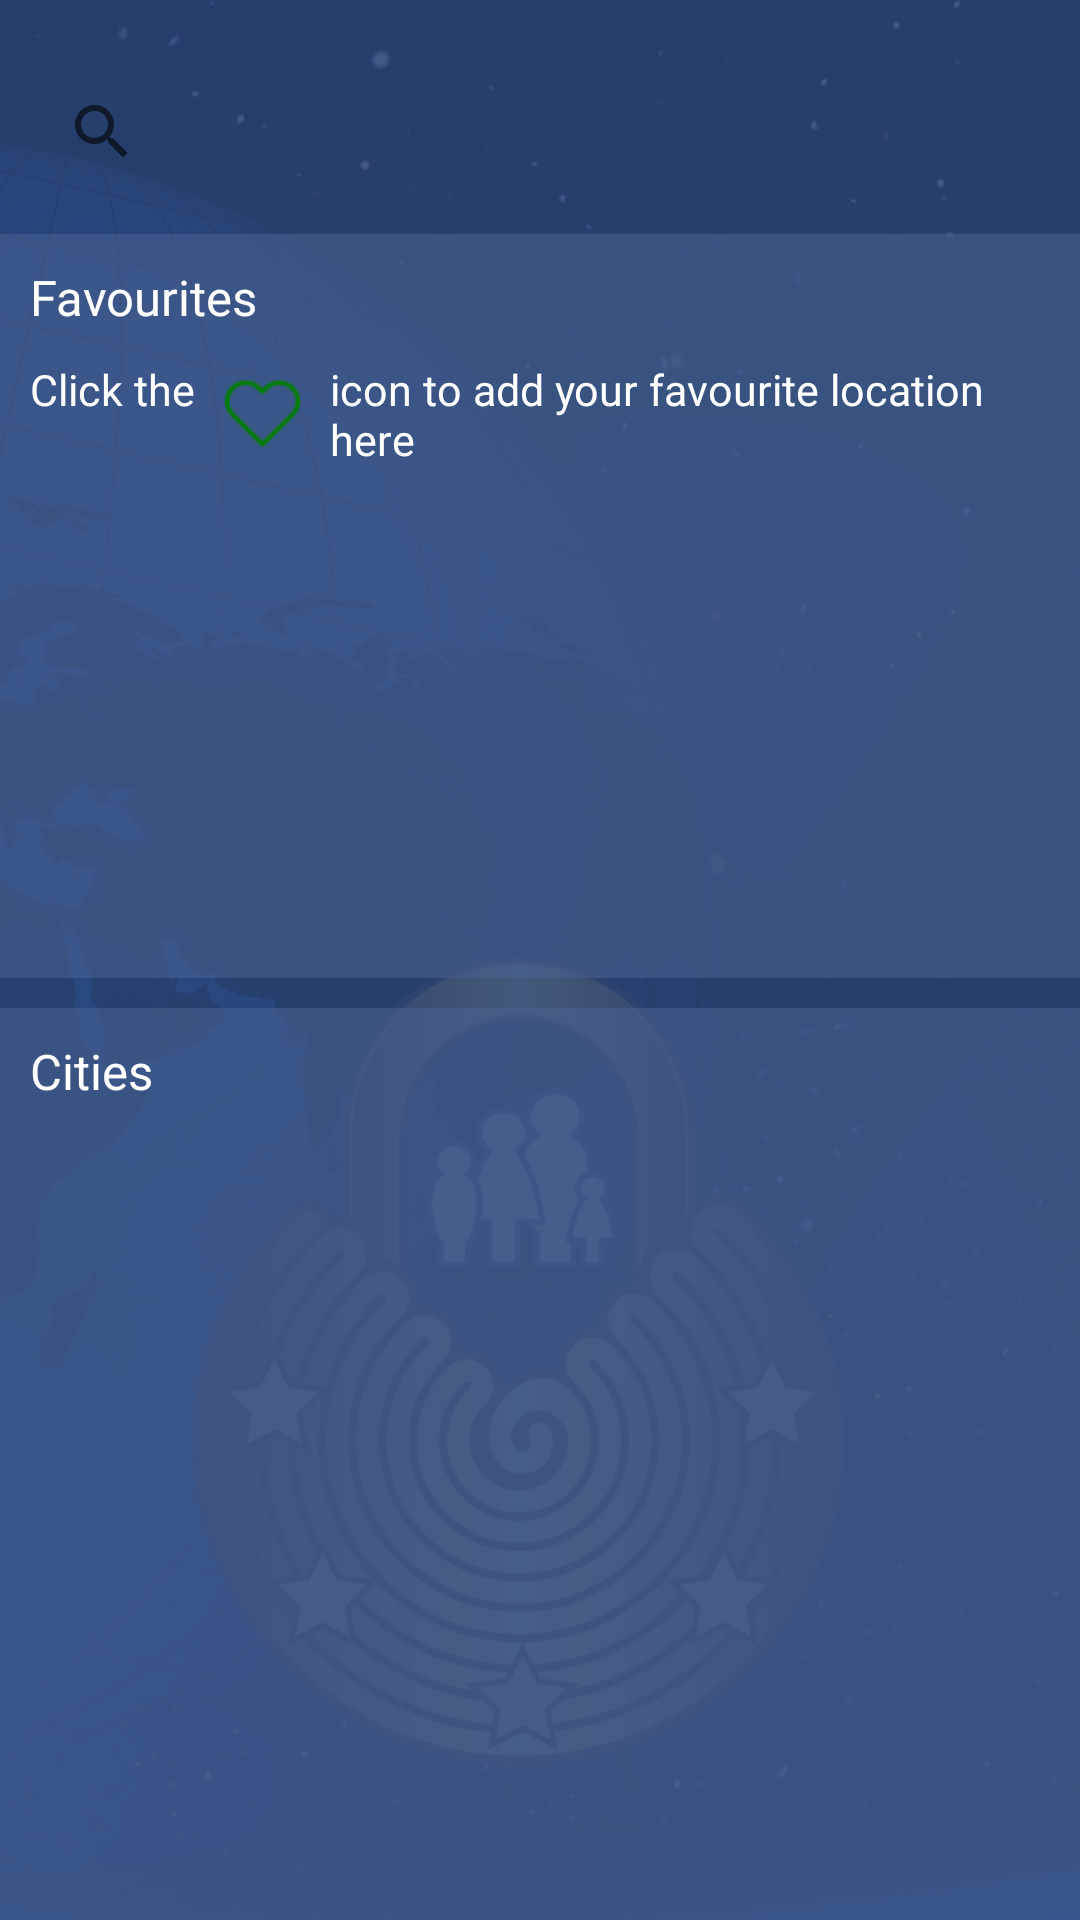

This screen was rendered from an Android layout file. Write that file and the resources it references.
<!-- AndroidManifest.xml: application theme AppTheme -->
<!-- res/layout/fragment_cities.xml -->
<?xml version="1.0" encoding="utf-8"?>
<LinearLayout xmlns:android="http://schemas.android.com/apk/res/android"
xmlns:app="http://schemas.android.com/apk/res-auto"
xmlns:tools="http://schemas.android.com/tools"
android:layout_width="match_parent"
android:layout_height="match_parent"
    android:orientation="vertical"
tools:context="com.next.sheharyar.CitiesFragment"
android:background="@drawable/loginformscreen">


    <SearchView
        android:id="@+id/search_view"
        android:layout_width="match_parent"
        android:layout_height="wrap_content"
        android:layout_centerHorizontal="true"
        android:layout_marginTop="20dp"
        android:background="@drawable/searchbarwhiterounded"
        android:clickable="true"
        android:layout_marginLeft="10dp"
        android:layout_marginRight="10dp"
        android:queryHint="@string/hd_stream_inside_locations_search"/>

    <LinearLayout
        android:layout_width="match_parent"
        android:layout_height="wrap_content"
        android:layout_marginTop="10dp"
        android:orientation="vertical"
        android:background="@color/settings_relative_layout_transparent_background">

        <TextView
            android:layout_width="wrap_content"
            android:layout_height="wrap_content"
            android:textColor="@android:color/white"
            android:fontFamily="@font/cabin_bold_ttf"
            android:layout_marginTop="10dp"
            android:layout_marginLeft="10dp"
            android:textSize="8pt"
            android:text="@string/favourites"/>

        <LinearLayout
            android:id="@+id/appear_here"
            android:layout_width="match_parent"
            android:layout_height="wrap_content"
            android:orientation="horizontal">

            <TextView
                android:layout_width="wrap_content"
                android:layout_height="wrap_content"
                android:textColor="@android:color/white"
                android:fontFamily="@font/cabin_bold_ttf"
                android:layout_marginTop="10dp"
                android:layout_marginLeft="10dp"
                android:layout_marginBottom="10dp"
                android:layout_marginRight="10dp"
                android:textSize="7pt"
                android:text="@string/click_to_add_1"/>
            <ImageView
                android:layout_width="25dp"
                android:layout_height="25dp"
                android:layout_gravity="center_vertical"
                android:src="@drawable/heart"/>
            <TextView
                android:layout_width="wrap_content"
                android:layout_height="wrap_content"
                android:textColor="@android:color/white"
                android:fontFamily="@font/cabin_bold_ttf"
                android:layout_marginTop="10dp"
                android:layout_marginLeft="10dp"
                android:layout_marginBottom="10dp"
                android:layout_marginRight="10dp"
                android:textSize="7pt"
                android:text="@string/click_to_add_2"/>

        </LinearLayout>

        <androidx.recyclerview.widget.RecyclerView
            android:id="@+id/fav_recyclerView"
            android:layout_width="match_parent"
            android:layout_height="150dp"
            android:layout_below="@id/appear_here"
            android:layout_marginTop="10dp"
            />


    </LinearLayout>

<RelativeLayout
    android:layout_width="match_parent"
    android:layout_height="match_parent"
    android:layout_marginTop="10dp"
    android:background="@color/settings_relative_layout_transparent_background">

    <RelativeLayout
        android:layout_width="match_parent"
        android:layout_height="match_parent">

        <ProgressBar
            android:visibility="gone"
            android:id="@+id/progressBar"
            android:layout_width="wrap_content"
            android:layout_height="wrap_content"
            android:layout_centerHorizontal="true"
            android:layout_centerVertical="true" />

        <ScrollView
            android:layout_width="match_parent"
            android:layout_height="match_parent"
            android:layout_marginTop="30dp"
            android:layout_marginBottom="15dp">

            <androidx.recyclerview.widget.RecyclerView
                android:id="@+id/recycler_view_cities_list"
                android:layout_width="match_parent"
                android:layout_height="match_parent"
                android:layout_marginTop="10dp"
                />

        </ScrollView>

    </RelativeLayout>


    <TextView
        android:id="@+id/hd_location_countries"
        android:layout_width="wrap_content"
        android:layout_height="wrap_content"
        android:textColor="@android:color/white"
        android:fontFamily="@font/cabin_bold_ttf"
        android:layout_marginTop="10dp"
        android:layout_marginLeft="10dp"
        android:textSize="8pt"
        android:text="@string/hd_stream_inside_locations_cities"/>


</RelativeLayout>




</LinearLayout>
<!-- resources referenced by this layout -->
<resources>
  <color name="settings_relative_layout_transparent_background">#91496290</color>
  <!-- drawable heart: png bitmap (drawable, 1085 bytes) -->
  <!-- drawable loginformscreen: png bitmap (drawable-hdpi, 261071 bytes) -->
  <string name="click_to_add_1">Click the    </string>
  <string name="click_to_add_2">icon to add your favourite location here</string>
  <string name="favourites">Favourites</string>
  <string name="hd_stream_inside_locations_cities">Cities</string>
  <string name="hd_stream_inside_locations_search">Search</string>
  <style name="AppTheme" parent="Theme.AppCompat.Light.DarkActionBar">
          
          <item name="colorPrimary">@color/colorPrimary</item>
          <item name="colorPrimaryDark">@color/colorPrimaryDark</item>
          <item name="colorAccent">@color/colorAccent</item>
          <item name="drawerArrowStyle">@style/DrawerArrowStyle</item>
      </style>
  <color name="colorPrimary">#3F51B5</color>
  <color name="colorPrimaryDark">#303F9F</color>
  <color name="colorAccent">#FF4081</color>
  <style name="DrawerArrowStyle" parent="Widget.AppCompat.DrawerArrowToggle">
          <item name="spinBars">true</item>
          <item name="color">@android:color/white</item>
      </style>
</resources>
